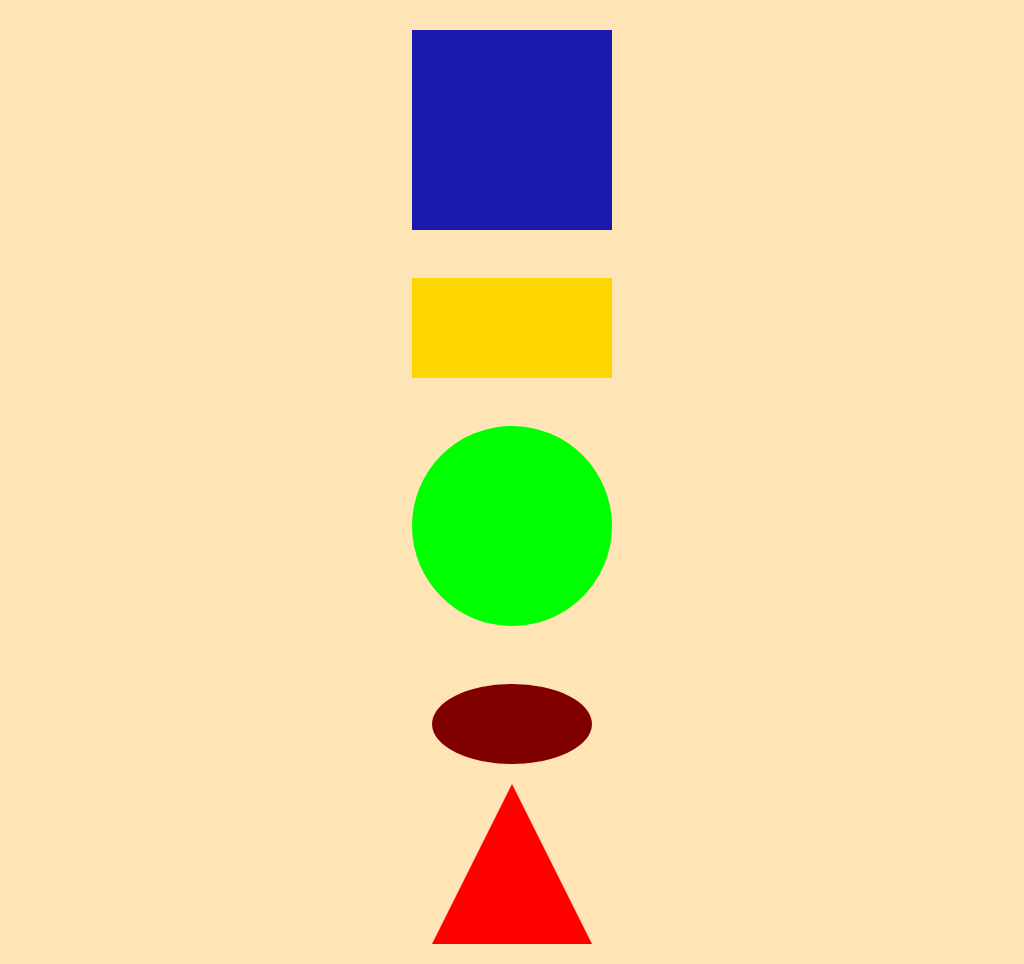

Reproduce this picture with HTML and CSS.

<!-- file: index.html -->
<!DOCTYPE html>
<html lang="en">

    <head>
		<meta charset="UTF-8">
		<meta name="viewport" content="width=device-width, initial-scale=1.0">
		<title>CSS Shapes</title>
		<link rel="stylesheet" href="css/style.css">
	
	</head> 
	
	<body>

		<center>

		<!-- square Shape -->

		<div class="square"></div>

		<br>

		<!-- rectangular Shape-->

		<div class="rectangle"></div>
		
		<br>

		<!--circle Shape -->

		<div class="circle"></div>

		<br>

		<!-- oval Shape -->

		<div class="oval"></div>

		<!--up triangle -->

		<div class="uptriangle"></div>
		
	    </center>	
	</body>
	
	
</html>

/* file: style.css */
body{
        margin: 0;
        padding: 0;
        background-color: moccasin;
        
    }
    .square{

            height: 200px;
            width: 200px;
            background: rgb(28, 25, 175);
            margin:30px ;            
    }

    .rectangle{
            width: 200px;
            height: 100px;
            background: gold;
    }
    .circle{
        height: 200px;
        width: 200px;
        background: lime;
        border-radius: 50%;
        margin:30px ;
    }

    .oval{
        height: 80px;
        width: 160px;
        border-radius:50%;
        background-color: maroon;
        margin:10px ;
        


    }

    .uptriangle{
            width: 0;
            height; 0;
            border-left: 80px solid transparent ;
            border-right: 80px solid transparent;
            border-bottom: 160px solid red;
            margin:20px;



    }
